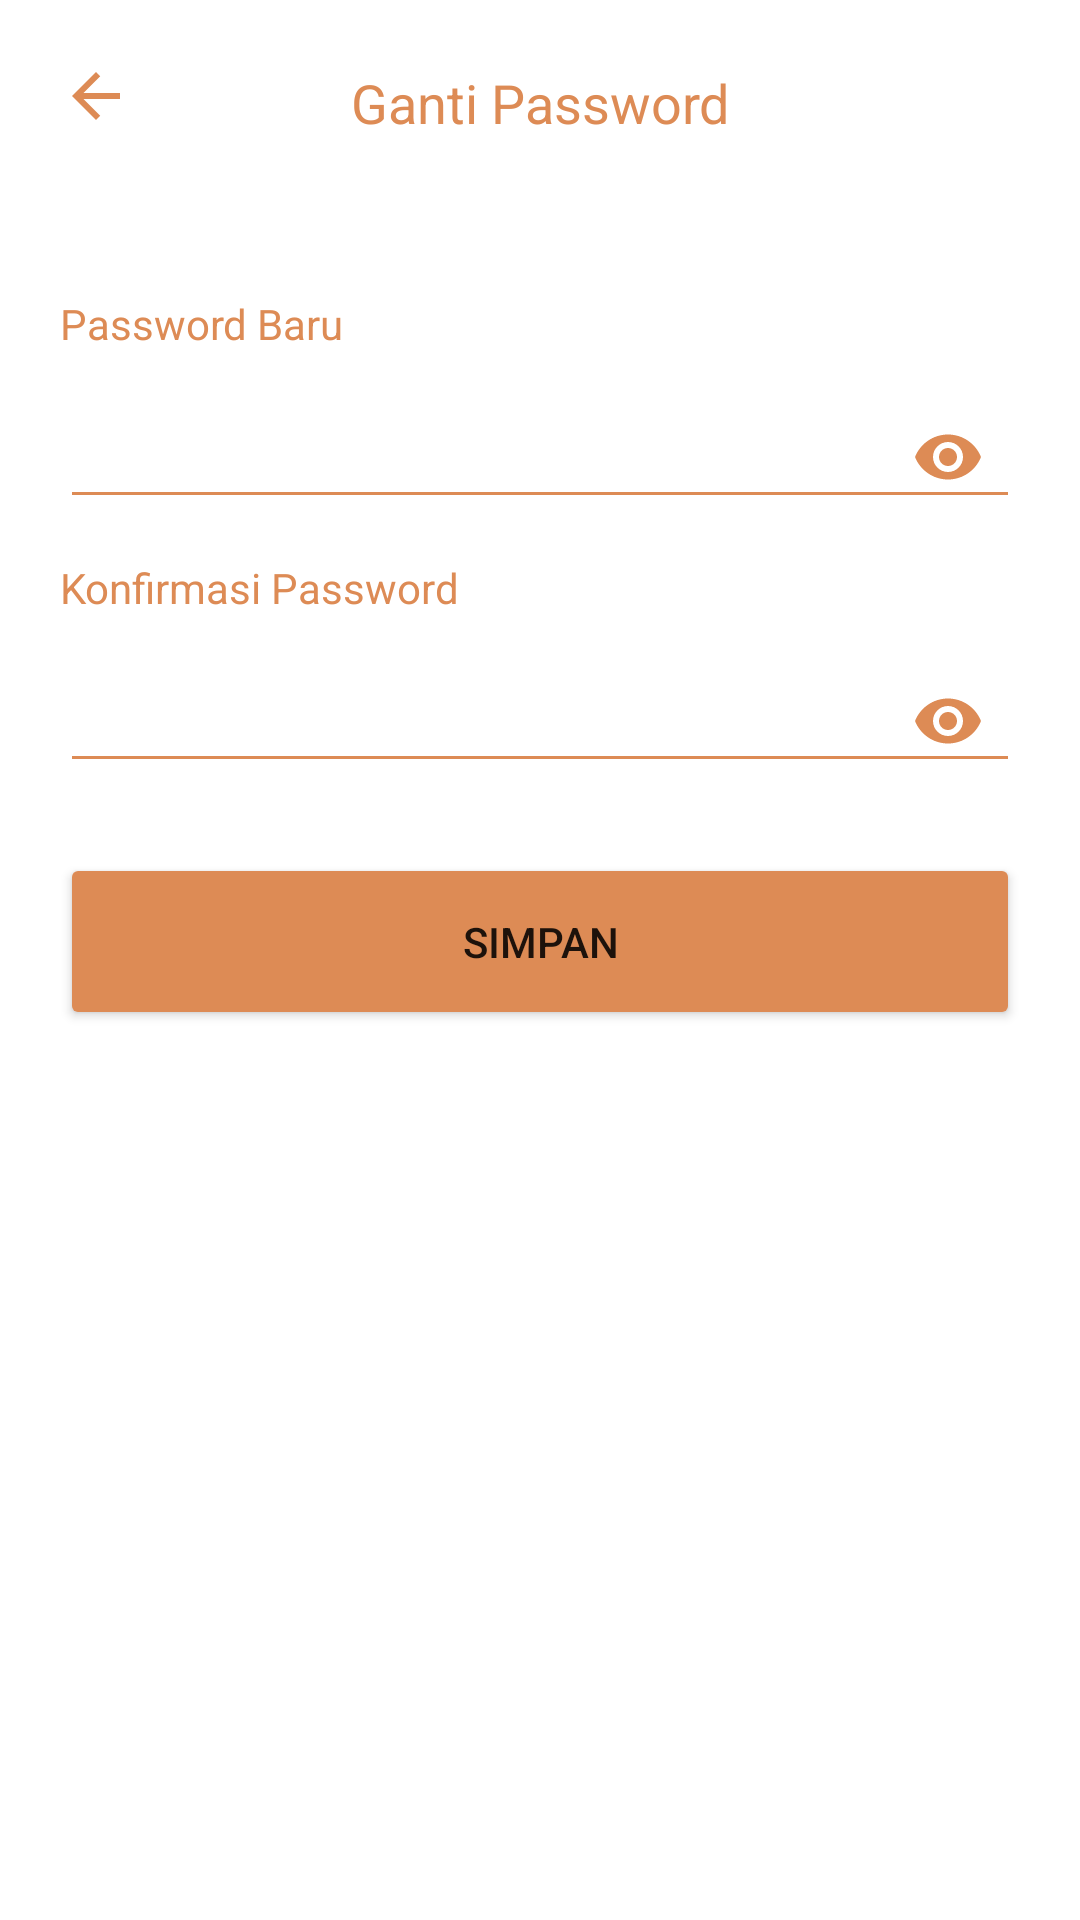

Here is an Android app screen rendered from its layout file. Give the layout XML and the strings, colors and styles it references.
<!-- AndroidManifest.xml: application theme Theme.MilaniaCraft -->
<!-- res/layout/activity_ubah_password.xml -->
<?xml version="1.0" encoding="utf-8"?>
<androidx.constraintlayout.widget.ConstraintLayout xmlns:android="http://schemas.android.com/apk/res/android"
    xmlns:app="http://schemas.android.com/apk/res-auto"
    xmlns:tools="http://schemas.android.com/tools"
    android:layout_width="match_parent"
    android:layout_height="match_parent"
    android:background="@color/white"
    tools:context=".UbahPassword">
    <ImageView
        android:layout_marginTop="20dp"
        android:layout_marginLeft="20dp"
        android:id="@+id/kembali"
        android:layout_width="wrap_content"
        android:layout_height="wrap_content"
        android:src="@drawable/ic_baseline_arrow_back_24"
        app:layout_constraintStart_toStartOf="parent"
        app:layout_constraintTop_toTopOf="parent"
        app:layout_constraintLeft_toRightOf="@+id/header"
        />
    <TextView
        android:id="@+id/header"
        android:layout_width="wrap_content"
        android:layout_height="wrap_content"
        android:text="Ganti Password"
        android:padding="2dp"
        android:layout_marginTop="20dp"
        android:textSize="18dp"
        android:textColor="@color/coklat"
        app:layout_constraintStart_toStartOf="parent"
        app:layout_constraintTop_toTopOf="parent"
        app:layout_constraintEnd_toEndOf="parent"
        />

    <LinearLayout
        android:id="@+id/layoutEdit"
        android:layout_width="match_parent"
        android:layout_height="wrap_content"
        android:orientation="vertical"
        android:layout_marginTop="40dp"
        android:layout_marginHorizontal="20dp"
        app:layout_constraintTop_toBottomOf="@+id/header"
        app:layout_constraintStart_toStartOf="parent"
        app:layout_constraintEnd_toEndOf="parent"
        >

        <TextView
            android:layout_width="wrap_content"
            android:layout_height="wrap_content"
            android:layout_marginTop="10dp"
            android:text="Password Baru"
            android:textSize="14dp"
            android:textColor="@color/coklat" />
        <com.google.android.material.textfield.TextInputLayout
            android:layout_width="match_parent"
            android:layout_height="wrap_content"
            app:passwordToggleEnabled="true"
            app:passwordToggleTint="@color/coklat"
            android:textColorHint="@color/coklat"
            app:boxBackgroundColor="@android:color/transparent"
            android:background="@android:color/transparent"
            style="@style/textInputLayout.GrayLabel1">
            <EditText
                android:id="@+id/passwordBaru"
                android:layout_width="match_parent"
                android:inputType="textPassword"
                android:layout_height="wrap_content"
                android:textColorHint="@color/coklat"
                android:backgroundTint="@color/coklat"/>
        </com.google.android.material.textfield.TextInputLayout>

        <TextView
            android:layout_width="wrap_content"
            android:layout_height="wrap_content"
            android:layout_marginTop="10dp"
            android:text="Konfirmasi Password"
            android:textSize="14dp"
            android:textColor="@color/coklat" />
        <com.google.android.material.textfield.TextInputLayout
            android:layout_width="match_parent"
            android:layout_height="wrap_content"
            app:passwordToggleEnabled="true"
            android:textColorHint="@color/coklat"
            app:passwordToggleTint="@color/coklat"
            app:boxBackgroundColor="@android:color/transparent"
            android:background="@android:color/transparent"
            style="@style/textInputLayout.GrayLabel1">
            <EditText
                android:id="@+id/confrimPassword"
                android:layout_width="match_parent"
                android:inputType="textPassword"
                android:layout_height="wrap_content"
                android:textColorHint="@color/coklat"
                android:backgroundTint="@color/coklat"/>
        </com.google.android.material.textfield.TextInputLayout>

    </LinearLayout>
    <Button
        android:id="@+id/simpanPerubahanPassword"
        android:layout_width="match_parent"
        android:layout_height="wrap_content"
        android:layout_marginTop="20dp"
        app:layout_constraintTop_toBottomOf="@+id/layoutEdit"
        android:text="Simpan"
        android:padding="20dp"
        android:backgroundTint="@color/coklat"
        android:layout_marginHorizontal="20dp"
        app:layout_constraintStart_toStartOf="parent"
        app:layout_constraintEnd_toEndOf="parent"
        />

</androidx.constraintlayout.widget.ConstraintLayout>
<!-- resources referenced by this layout -->
<resources>
  <color name="coklat">#DD8B55</color>
  <color name="white">#FFFFFFFF</color>
  <!-- drawable ic_baseline_arrow_back_24 (drawable) -->
  <vector android:autoMirrored="true" android:height="24dp"
      android:tint="#DD8B55" android:viewportHeight="24"
      android:viewportWidth="24" android:width="24dp" xmlns:android="http://schemas.android.com/apk/res/android">
      <path android:fillColor="@android:color/white" android:pathData="M20,11H7.83l5.59,-5.59L12,4l-8,8 8,8 1.41,-1.41L7.83,13H20v-2z"/>
  </vector>
  <style name="textInputLayout.GrayLabel1" parent="Widget.Design.TextInputLayout">
          <item name="hintTextAppearance">@style/AppTheme.TextFloatLabelAppearance1</item>
      </style>
  <style name="Theme.MilaniaCraft" parent="Theme.MaterialComponents.DayNight.NoActionBar">
          
          <item name="colorPrimary">@color/muda</item>
          <item name="colorPrimaryVariant">@color/coklat</item>
          <item name="colorOnPrimary">@color/white</item>
          
          <item name="colorSecondary">@color/coklat</item>
          <item name="colorSecondaryVariant">@color/teal_700</item>
          <item name="colorOnSecondary">@color/black</item>
          
          <item name="android:statusBarColor" tools:targetApi="l">?attr/colorPrimaryVariant</item>
          
      </style>
  <style name="AppTheme.TextFloatLabelAppearance1" parent="TextAppearance.Design.Hint">
          
          <item name="android:textColor">@color/coklat</item>
          <item name="android:backgroundTint">@color/coklat</item>
      </style>
  <color name="muda">#FCF3EE</color>
  <color name="teal_700">#FF018786</color>
  <color name="black">#FF000000</color>
</resources>
